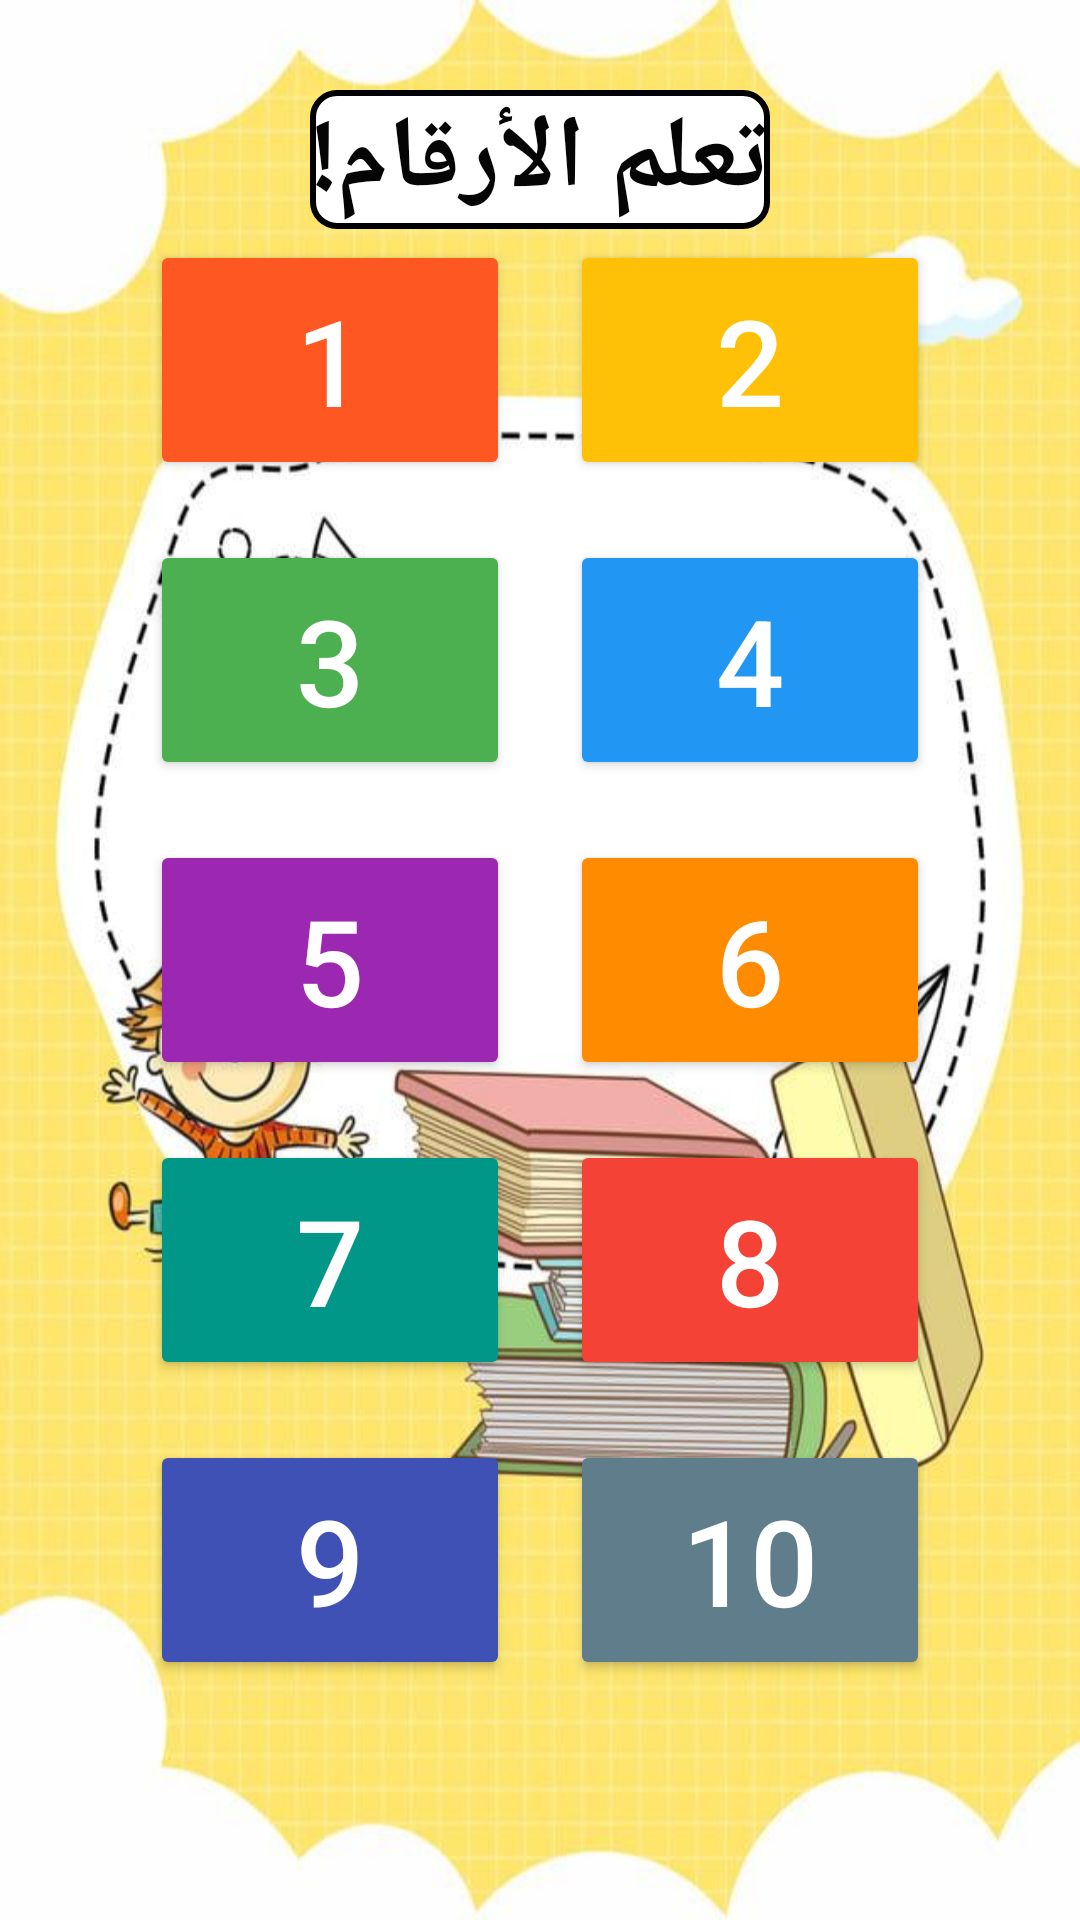

Reconstruct the res/layout file that produces this screen, plus the resources it refers to.
<!-- AndroidManifest.xml: application theme Theme.Learning3 -->
<!-- res/layout/activity_num_action.xml -->
<?xml version="1.0" encoding="utf-8"?>
<RelativeLayout xmlns:android="http://schemas.android.com/apk/res/android"
    xmlns:tools="http://schemas.android.com/tools"
    android:layout_width="match_parent"
    android:layout_height="match_parent"
    android:background="@drawable/background_image"
    tools:context=".NumAction">

    <TextView
        android:id="@+id/tvNumbersTitle"
        android:layout_width="wrap_content"
        android:layout_height="wrap_content"
        android:layout_centerHorizontal="true"
        android:layout_marginTop="30dp"
        android:text="تعلم الأرقام!"
        android:background="@drawable/textview_border"
        android:textColor="#050505"
        android:textSize="34sp"
        android:textStyle="bold" />

    <GridLayout
        android:id="@+id/gridNumbers"
        android:layout_width="wrap_content"
        android:layout_height="wrap_content"
        android:layout_centerInParent="true"
        android:layout_marginStart="20dp"
        android:layout_marginEnd="20dp"
        android:columnCount="2"
        android:rowCount="5">

        <Button
            android:id="@+id/btnNumber1"
            android:layout_width="120dp"
            android:layout_height="80dp"
            android:layout_margin="10dp"
            android:backgroundTint="#FF5722"
            android:text="1"
            android:textColor="#FFFFFF"
            android:textSize="40sp" />

        <Button
            android:id="@+id/btnNumber2"
            android:layout_width="120dp"
            android:layout_height="80dp"
            android:layout_margin="10dp"
            android:backgroundTint="#FFC107"
            android:text="2"
            android:textColor="#FFFFFF"
            android:textSize="40sp" />

        <Button
            android:id="@+id/btnNumber3"
            android:layout_width="120dp"
            android:layout_height="80dp"
            android:layout_margin="10dp"
            android:backgroundTint="#4CAF50"
            android:text="3"
            android:textColor="#FFFFFF"
            android:textSize="40sp" />

        <Button
            android:id="@+id/btnNumber4"
            android:layout_width="120dp"
            android:layout_height="80dp"
            android:layout_margin="10dp"
            android:backgroundTint="#2196F3"
            android:text="4"
            android:textColor="#FFFFFF"
            android:textSize="40sp" />

        <Button
            android:id="@+id/btnNumber5"
            android:layout_width="120dp"
            android:layout_height="80dp"
            android:layout_margin="10dp"
            android:backgroundTint="#9C27B0"
            android:text="5"
            android:textColor="#FFFFFF"
            android:textSize="40sp" />

        <Button
            android:id="@+id/btnNumber6"
            android:layout_width="120dp"
            android:layout_height="80dp"
            android:layout_margin="10dp"
            android:backgroundTint="#FF8B00"
            android:text="6"
            android:textColor="#FFFFFF"
            android:textSize="40sp" />

        <Button
            android:id="@+id/btnNumber7"
            android:layout_width="120dp"
            android:layout_height="80dp"
            android:layout_margin="10dp"
            android:backgroundTint="#009688"
            android:text="7"
            android:textColor="#FFFFFF"
            android:textSize="40sp" />

        <Button
            android:id="@+id/btnNumber8"
            android:layout_width="120dp"
            android:layout_height="80dp"
            android:layout_margin="10dp"
            android:backgroundTint="#F44336"
            android:text="8"
            android:textColor="#FFFFFF"
            android:textSize="40sp" />

        <Button
            android:id="@+id/btnNumber9"
            android:layout_width="120dp"
            android:layout_height="80dp"
            android:layout_margin="10dp"
            android:backgroundTint="#3F51B5"
            android:text="9"
            android:textColor="#FFFFFF"
            android:textSize="40sp" />

        <Button
            android:id="@+id/btnNumber10"
            android:layout_width="120dp"
            android:layout_height="80dp"
            android:layout_margin="10dp"
            android:backgroundTint="#607D8B"
            android:text="10"
            android:textColor="#FFFFFF"
            android:textSize="40sp" />

    </GridLayout>

</RelativeLayout>
<!-- resources referenced by this layout -->
<resources>
  <!-- drawable background_image (drawable) -->
  <?xml version="1.0" encoding="utf-8"?>
  <bitmap xmlns:android="http://schemas.android.com/apk/res/android"
      android:src="@drawable/yahya1"
      android:gravity="fill" />
  <!-- drawable textview_border (drawable) -->
  <shape xmlns:android="http://schemas.android.com/apk/res/android"
      android:shape="rectangle">
      <solid android:color="#FFFFFF" /> 
      <stroke
          android:width="2dp"
          android:color="#000000" /> 
      <corners android:radius="8dp" /> 
  </shape>
  <style name="Theme.Learning3" parent="Base.Theme.Learning3" />
  <!-- drawable yahya1: jpg bitmap (drawable, 61031 bytes) -->
  <style name="Base.Theme.Learning3" parent="Theme.Material3.DayNight.NoActionBar">
          
          
      </style>
</resources>
